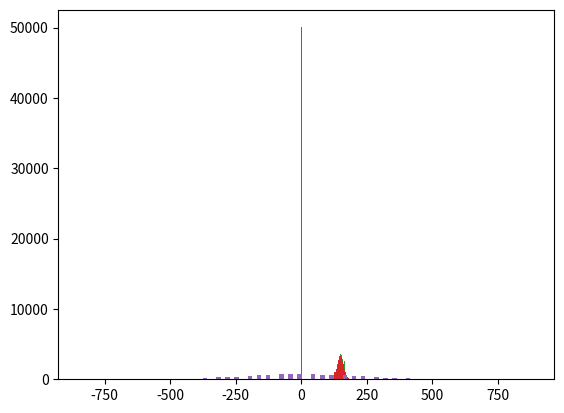

Write the Python code that produced this figure.
# -*- coding: utf-8 -*-
"""
Created on Fri Nov 18 10:23:42 2022

[redacted]
"""


import matplotlib.pyplot as plt
import math
import numpy as np
import scipy


#%%

N =  100000
n = 100
p =1/2
bin = np.random.geometric(p, N);
plt.hist(bin, bins=100)

#%%
# N generari pentru 
N =  1000
n = 100
p =1/2
bin = []
for j in range (N):
    u = np.random.rand()
    x = math.ceil(math.log(u)/math.log(1-p))
    bin.append(x)
    
    
plt.hist(bin, bins=100)



#%%

k = 5
p = 1/2

# Sansa de a fi incompatibil cu cel putin k va fi sansa de a fi incompatibil cu 1 + sansa de a fi incompatibil cu 2 + ... etc 


S = 0
for i in range(1, k+1):
    S += (1-p)**(i-1) * p

print("Sansa de a fi incompatibil cu", k , "donatori este: ", (1-S))

#%%

n = 1000
N = 100000
l = 150
bin1 = []
bin2 = []
for i in range (N):
    x1 = np.random.binomial(n, l/n)
    x2 = np.random.poisson(l)
    bin1.append(x1)
    bin2.append(x2)

plt.hist(bin1, bins=100)
plt.hist(bin2, bins=100)


#%% ex5
l = 150
p = scipy.stats.poisson.cdf(l, 150)
print (1-p)

#%% bonus


n = 10000
pasi = 100
pas = 20
p = 1/2
bin = []
for _ in range (n):
    dist = 0
    for i in range (pasi):
        x= np.random.rand()
        if x < p:
            dist +=pas
        else:
            dist -=pas
            
    bin.append(dist)
    
plt.hist(bin, bins=100)
    

